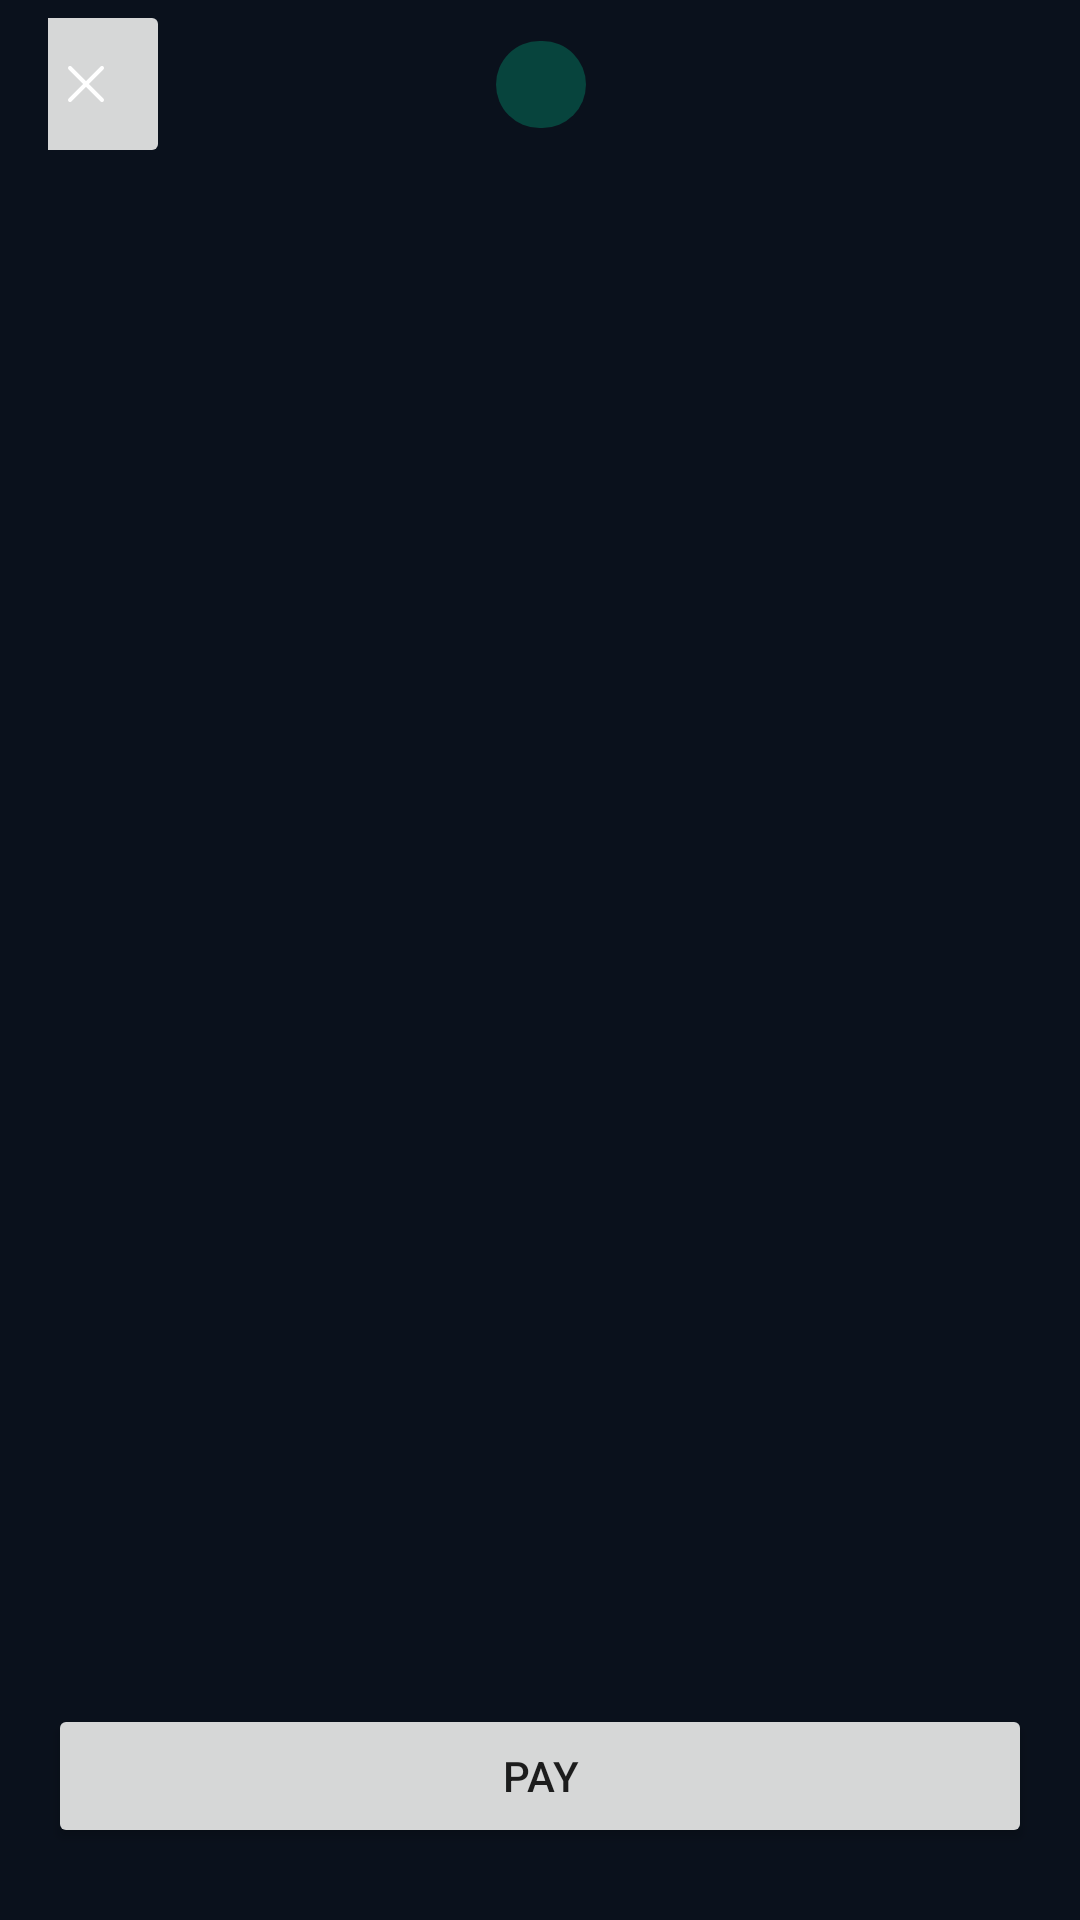

This screen was rendered from an Android layout file. Write that file and the resources it references.
<!-- AndroidManifest.xml: application theme AppTheme -->
<!-- res/layout/fragment_keypad.xml -->
<?xml version="1.0" encoding="utf-8"?>
<androidx.constraintlayout.widget.ConstraintLayout xmlns:android="http://schemas.android.com/apk/res/android" xmlns:app="http://schemas.android.com/apk/res-auto" xmlns:aapt="http://schemas.android.com/aapt" android:background="@color/appBackground" android:paddingBottom="@dimen/screen_margin_vertical" android:layout_width="match_parent" android:layout_height="match_parent" android:paddingStart="@dimen/screen_margin_horizontal" android:paddingEnd="@dimen/screen_margin_horizontal">
    <include android:id="@+id/toolbar" layout="@layout/toolbar_keypad"/>
    <TextView android:textSize="@dimen/transaction_amount_text" android:gravity="center" android:id="@+id/transactionAmountTextView" android:layout_width="match_parent" android:layout_height="wrap_content" android:maxLines="1" android:lines="1" android:autoSizeTextType="1" android:autoSizeMinTextSize="@dimen/min_transaction_amount_text" android:autoSizeMaxTextSize="@dimen/transaction_amount_text" app:layout_constraintTop_toBottomOf="@+id/toolbar"/>
    <androidx.recyclerview.widget.RecyclerView android:id="@+id/keypadRecyclerView" android:layout_width="match_parent" android:layout_height="wrap_content" app:layout_constraintBottom_toTopOf="@+id/payButton" app:layout_constraintTop_toBottomOf="@+id/transactionAmountTextView"/>
    <Button android:id="@+id/payButton" android:layout_width="match_parent" android:layout_height="wrap_content" android:text="@string/pay" app:layout_constraintBottom_toBottomOf="0"/>
</androidx.constraintlayout.widget.ConstraintLayout>
<!-- res/layout/toolbar_keypad.xml (included above) -->
<?xml version="1.0" encoding="utf-8"?>
<androidx.appcompat.widget.Toolbar xmlns:android="http://schemas.android.com/apk/res/android" xmlns:app="http://schemas.android.com/apk/res-auto" xmlns:aapt="http://schemas.android.com/aapt" android:layout_width="match_parent" android:layout_height="?attr/actionBarSize" android:layout_marginStart="@dimen/screen_negative_margin_horizontal" android:layout_marginEnd="@dimen/screen_negative_margin_horizontal" app:contentInsetStart="0dp">
    <androidx.constraintlayout.widget.ConstraintLayout android:layout_width="match_parent" android:layout_height="match_parent">
        <ImageButton android:id="@+id/closeButton" android:layout_width="?attr/actionBarSize" android:layout_height="match_parent" android:src="@drawable/ic_close" app:layout_constraintStart_toStartOf="0"/>
        <TextView android:textSize="14sp" android:id="@+id/nodleAmountTextView" android:background="@drawable/background_balance_text" android:paddingTop="5dp" android:paddingBottom="5dp" android:layout_width="wrap_content" android:layout_height="wrap_content" android:paddingStart="15dp" android:paddingEnd="15dp" app:layout_constraintBottom_toBottomOf="0" app:layout_constraintEnd_toEndOf="0" app:layout_constraintStart_toStartOf="0" app:layout_constraintTop_toTopOf="0"/>
    </androidx.constraintlayout.widget.ConstraintLayout>
</androidx.appcompat.widget.Toolbar>
<!-- resources referenced by this layout -->
<resources>
  <color name="appBackground">@color/colorPrimary</color>
  <dimen name="min_transaction_amount_text">20sp</dimen>
  <dimen name="screen_margin_horizontal">16dp</dimen>
  <dimen name="screen_margin_vertical">24dp</dimen>
  <dimen name="screen_negative_margin_horizontal">-16dp</dimen>
  <dimen name="transaction_amount_text">64sp</dimen>
  <!-- drawable background_balance_text (drawable) -->
  <?xml version="1.0" encoding="utf-8"?>
  <shape xmlns:android="http://schemas.android.com/apk/res/android" xmlns:app="http://schemas.android.com/apk/res-auto" xmlns:aapt="http://schemas.android.com/aapt" android:color="?attr/colorControlHighlight">
      <corners android:radius="100dp"/>
      <solid android:color="@color/colorAccentAlpha"/>
  </shape>
  <!-- drawable ic_close (drawable) -->
  <?xml version="1.0" encoding="utf-8"?>
  <vector xmlns:android="http://schemas.android.com/apk/res/android" xmlns:app="http://schemas.android.com/apk/res-auto" xmlns:aapt="http://schemas.android.com/aapt" android:height="16dp" android:width="16dp" android:viewportWidth="24" android:viewportHeight="24">
      <path android:fillColor="#00000000" android:pathData="M20,20L4,4" android:strokeColor="#ffffff" android:strokeWidth="2" android:strokeLineCap="round"/>
      <path android:fillColor="#00000000" android:pathData="M20,4L4,20" android:strokeColor="#ffffff" android:strokeWidth="2" android:strokeLineCap="round"/>
  </vector>
  <string name="pay">Pay</string>
  <color name="colorPrimary">#0a111c</color>
  <color name="colorAccentAlpha">#4d01ba88</color>
</resources>
